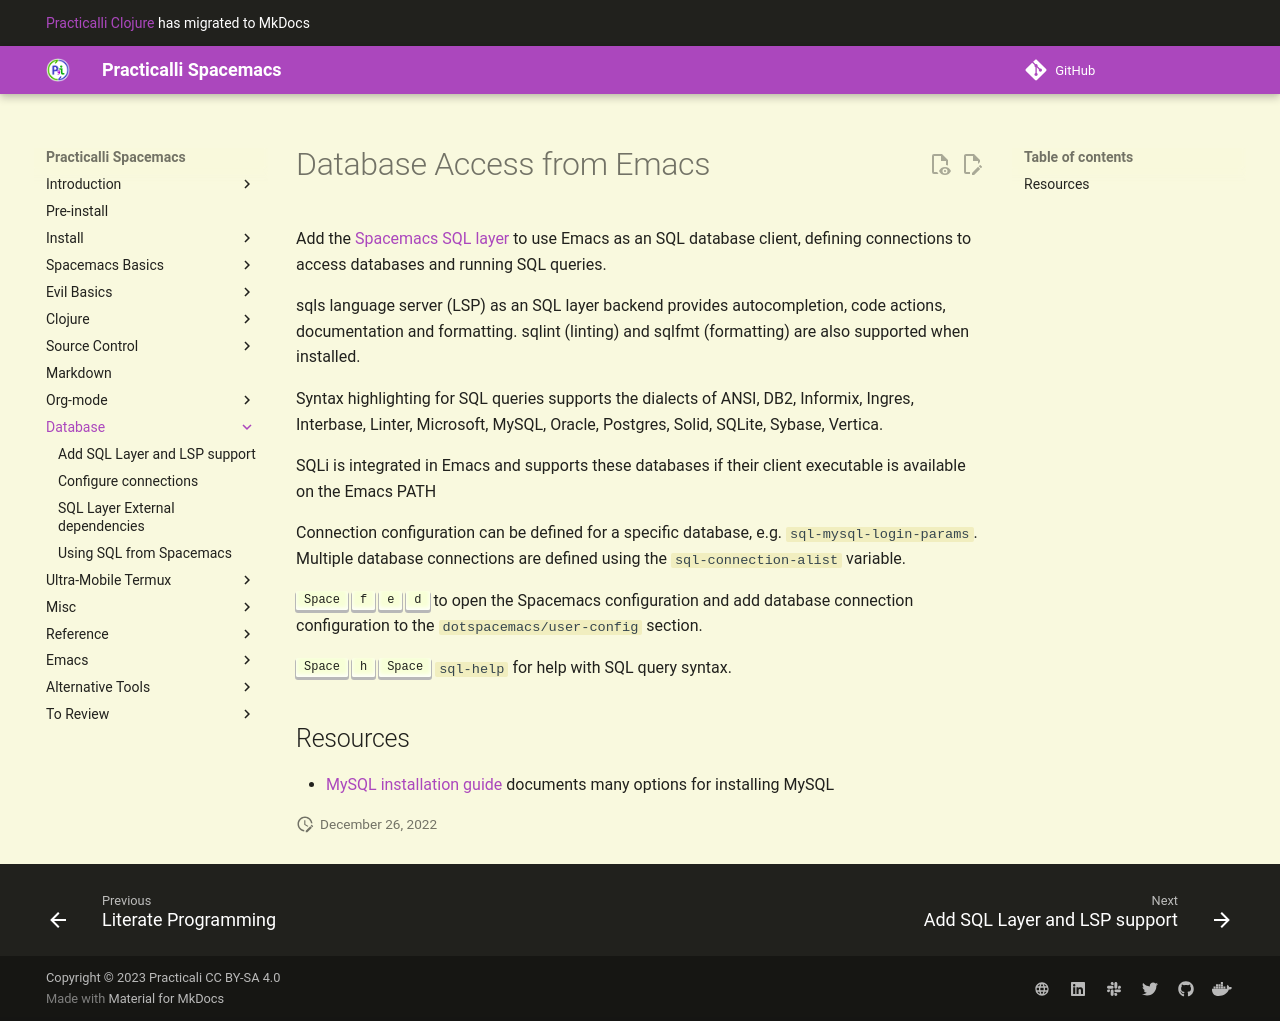

repository: practicalli/spacemacs · page: database-access/index.html · generator: mkdocs

# Database Access from Emacs

Add the [Spacemacs SQL layer](add-sql-layer-and-lsp.md) to use Emacs as an SQL database client, defining connections to access databases and running SQL queries.

sqls language server (LSP) as an SQL layer backend provides autocompletion, code actions, documentation and formatting.  sqlint (linting) and sqlfmt (formatting) are also supported when installed.

Syntax highlighting for SQL queries supports the dialects of ANSI, DB2, Informix, Ingres, Interbase, Linter, Microsoft, MySQL, Oracle, Postgres, Solid, SQLite, Sybase, Vertica.

SQLi is integrated in Emacs and supports these databases if their client executable is available on the Emacs PATH

Connection configuration can be defined for a specific database, e.g.  `sql-mysql-login-params`.  Multiple database connections are defined using the `sql-connection-alist` variable.

++spc++ ++"f"++ ++"e"++ ++"d"++ to open the Spacemacs configuration and add database connection configuration to the `dotspacemacs/user-config` section.

++spc++ ++"h"++ ++spc++ `sql-help` for help with SQL query syntax.

## Resources

* [MySQL installation guide](https://dev.mysql.com/doc/mysql-installation-excerpt/8.0/en/) documents many options for installing MySQL
